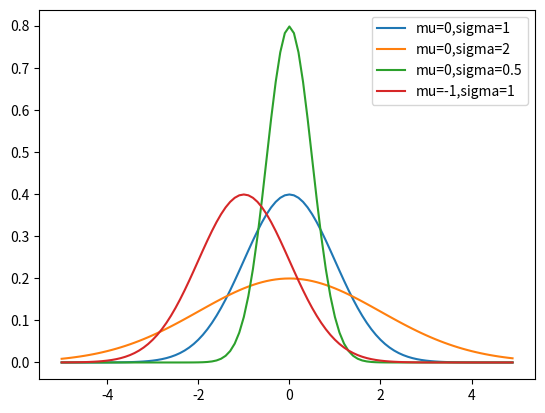

The matplotlib source for this figure:
import math
import random
from matplotlib import pyplot as plt
from typing import Tuple


#TODO: Impelement partials
class Distributions:
    @staticmethod
    def uniform_pdf(x: float) -> float:
        return 1 if 0 <= x <= 1 else 0
    
    @staticmethod
    def uniform_cdf(x: float) -> float:
        if x < 0: return 0
        elif x < 1: return x
        else: return 1
    
    @staticmethod
    def normal_pdf(x: float, mu: float = 0, sigma: float = 1) -> float:
        k = math.sqrt(2*math.pi)*sigma
        exponent = -((x-mu)**2) / (2*(sigma**2))
        return math.exp(exponent) / k
    
    @staticmethod
    def normal_cdf(x: float, mu: float = 0, sigma: float = 1) -> float:
        return (1 + math.erf((x - mu) / math.sqrt(2) / sigma)) / 2
    
    @staticmethod
    def binomial_to_normal(p: float, n: int) -> Tuple[float, float]:
        mu = p*n
        sigma = math.sqrt(p * (1-p) * n)
        return mu, sigma
    
    #TODO: reimplement inverse_normal_cdf
    @staticmethod
    def inverse_normal_cdf(p: float,
                           mu: float = 0,
                           sigma: float = 0,
                           tolerance: float = 0.00001) -> float:
        if mu != 0 or sigma != 1:
            return mu + sigma * Distributions.inverse_normal_cdf(p, tolerance=tolerance)

        low_z = -10.0                      # normal_cdf(-10) is (very close to) 0
        hi_z  =  10.0                      # normal_cdf(10)  is (very close to) 1
        while hi_z - low_z > tolerance:
            mid_z = (low_z + hi_z) / 2     # Consider the midpoint
            mid_p = Distributions.normal_cdf(mid_z)      # and the CDF's value there
            if mid_p < p:
                low_z = mid_z              # Midpoint too low, search above it
            else:
                hi_z = mid_z               # Midpoint too high, search below it

        return mid_z
    
    @staticmethod
    def bernoulli_trial(p: float) -> int:
        return 1 if random.random() < p else 0
    
    @staticmethod
    def binomial(p: float, n: int):
        return sum([Distributions.bernoulli_trial(p) for i in range(n)])


class NormalProbability:
    @staticmethod
    def below(x: float, mu: float = 0, sigma: float = 1) -> float:
        return Distributions.normal_cdf(x, mu, sigma)
    
    @staticmethod
    def above(x: float, mu: float = 0, sigma: float = 1) -> float:
        return 1 - NormalProbability.below(x, mu, sigma)
    
    @staticmethod
    def between(x: float, y: float, mu: float = 0, sigma: float = 1) -> float:
        high = NormalProbability.below(y, mu, sigma)
        low = NormalProbability.below(x, mu, sigma)
        return high - low
    
    @staticmethod
    def outside(x: float, y: float, mu: float = 0, sigma: float = 1) -> float:
        return 1 - NormalProbability.between(x, y, mu, sigma)
    
    def upper_bound(p: float, mu: float = 0, sigma: float = 1) -> float:
        return Distributions.inverse_normal_cdf(p, mu, sigma)
    
    def lower_bound(p: float, mu: float = 0, sigma: float = 1) -> float:
        return Distributions.inverse_normal_cdf(1 - p, mu, sigma)
    
    def two_sided_bound(p: float, mu: float = 0, sigma: float = 1) -> float:
        tail_probability = (1 - p) / 2  
        return abs(NormalProbability.lower_bound(tail_probability, mu, sigma))


def plot_function(func: callable, label: str, *args):
    x = [i/10 for i in range(-50, 50)]
    y = [func(x, *args) for x in x]
    
    plt.plot(x, y, label=label)


if __name__ == '__main__':
    print(NormalProbability.two_sided_bound(0.2))
    
    # visual representation of the probability density functions
    plot_function(Distributions.normal_pdf, "mu=0,sigma=1", 0, 1)
    plot_function(Distributions.normal_pdf, "mu=0,sigma=2", 0, 2)
    plot_function(Distributions.normal_pdf, "mu=0,sigma=0.5", 0, 0.5)
    plot_function(Distributions.normal_pdf, "mu=-1,sigma=1", -1, 1)
    plt.legend()
    plt.show()
